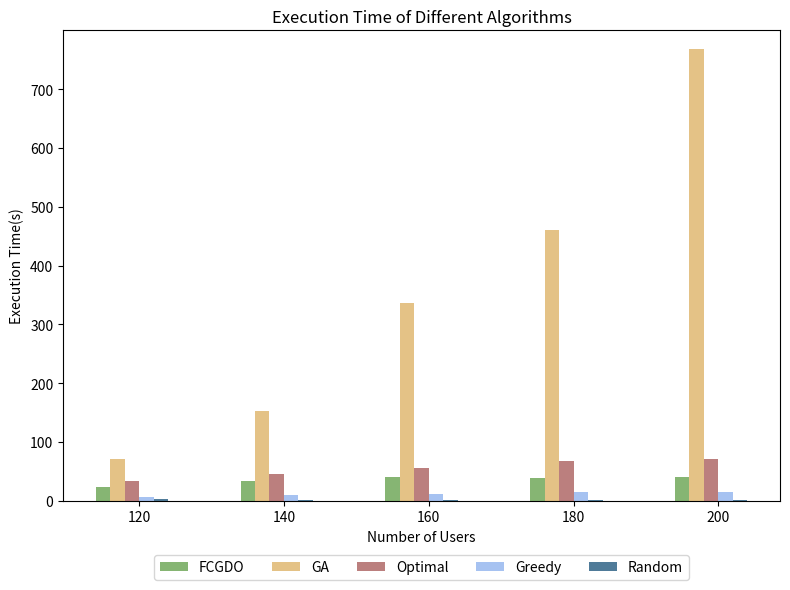

Recreate this plot in Python.
import os
import numpy as np
import matplotlib.pyplot as plt

if __name__ == "__main__":

    # 输出结果文件夹
    output_folder = "simulation_results"
    os.makedirs(output_folder, exist_ok=True)

    # Example data
    execution_ratios = [120, 140, 160, 180, 200]  # 修改横坐标为 140, 160, 180, 200
    execution_times = {
        # 'Gurobi': [15.14, 17.70, 16.29, 28.83],
        # 'GSAFO': [109.03, 136.59, 159.29, 181.43],
        'FCGDO': [24.19, 33.96, 40.19, 39.56, 40.63],
        'GA': [71.10, 152.60, 337.01, 460.56, 768.39],
        'Optimal': [33.67, 45.33, 55.29, 67.39, 71.99],
        'Greedy': [7.34, 10.76, 11.36, 14.33, 14.44],
        'Random': [2.57, 1.92, 1.90, 1.88, 1.67]
    }

    # Plotting the bar chart
    fig, ax = plt.subplots(figsize=(8, 6))

    bar_width = 0.1
    index = np.arange(len(execution_ratios))

    colors = ['#86b573', '#e4c286', '#bb7f7e', '#a6c2f1', '#4f7b99']  # Colors slightly darker

    for i, (label, execution_time) in enumerate(execution_times.items()):
        ax.bar(index + i * bar_width, execution_time, bar_width, label=label, color=colors[i])

    ax.set_xlabel('Number of Users')
    ax.set_ylabel('Execution Time(s)')
    ax.set_title('Execution Time of Different Algorithms')

    # 设置横坐标标签为 140, 160, 180, 200
    ax.set_xticks(index + bar_width * 2.5)
    ax.set_xticklabels([f'{x}' for x in execution_ratios])

    # 设置纵坐标从0开始，每次增大
    ax.set_ylim(0, 800)  # 设置纵坐标范围
    ax.set_yticks(np.arange(0, 800, 100))  # 设置纵坐标刻度

    # 调整图例位置，放置在图像下方
    ax.legend(loc='upper center', bbox_to_anchor=(0.5, -0.1), ncol=5)

    # 调整布局
    plt.tight_layout()
    # 保存图片到指定文件夹
    image_path = os.path.join(output_folder, 'Execution_Time.png')
    plt.savefig(image_path, transparent=False)
    plt.show()

